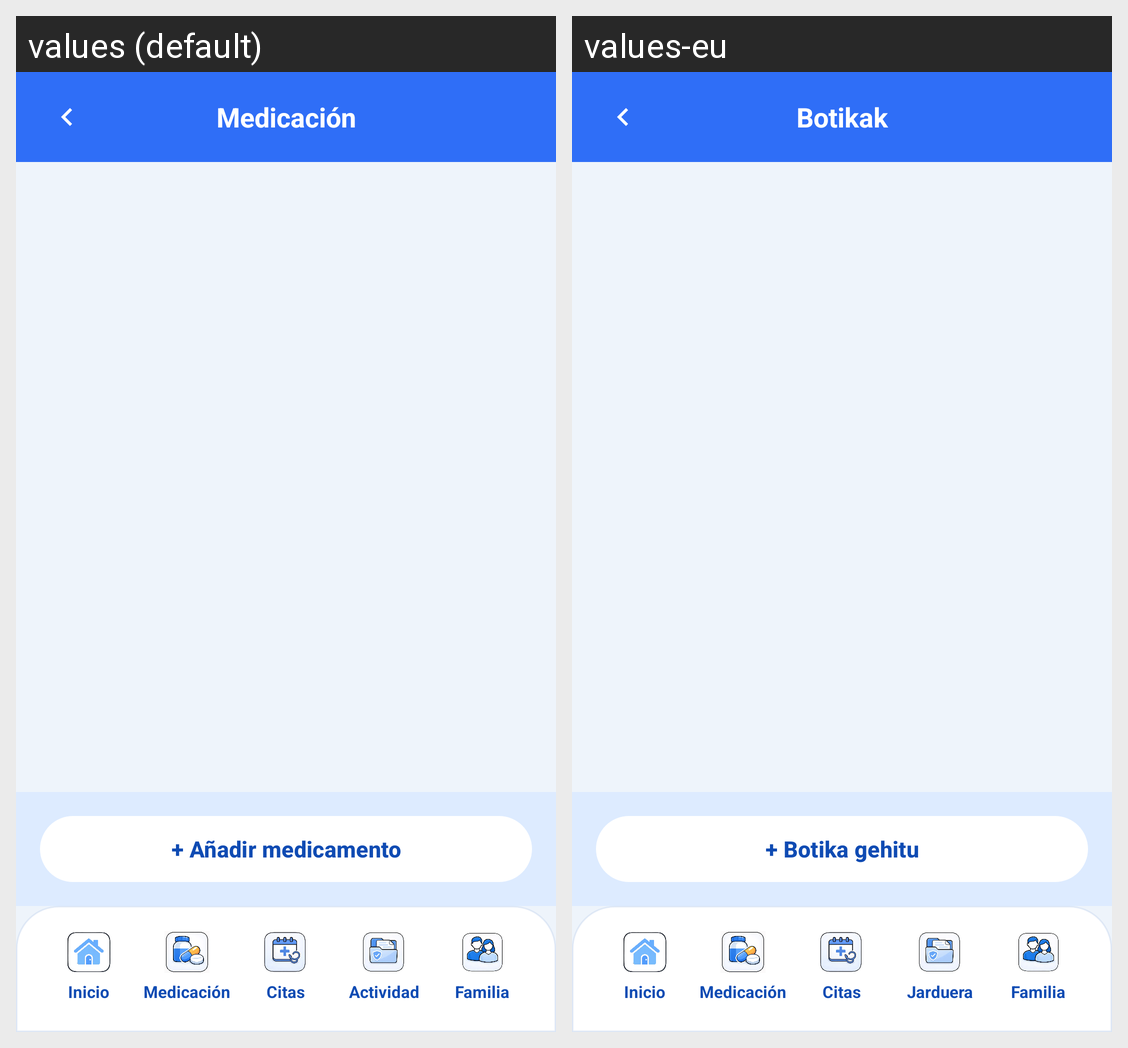

Translations of the strings shown on this Android screen, per locale in the grid:
Android screen res/layout/activity_medicacion.xml rendered under 2 locales, left to right: values (default), values-eu. Device: Nexus 5 (rendered at 1080×1920; each locale shown at half size, 540×960, under a caption strip naming it); theme Theme.Care360.
Strings drawn on this screen, with the default value and each locale's value (text and hints the layout hard-codes, and strings that could not be matched under every locale, appear in the picture but are not listed):

medicacion_titulo
  values: Medicación
  values-eu: Botikak

medicacion_anadir_medicamento
  values: + Añadir medicamento
  values-eu: + Botika gehitu

nav_docs
  values: Actividad
  values-eu: Jarduera
